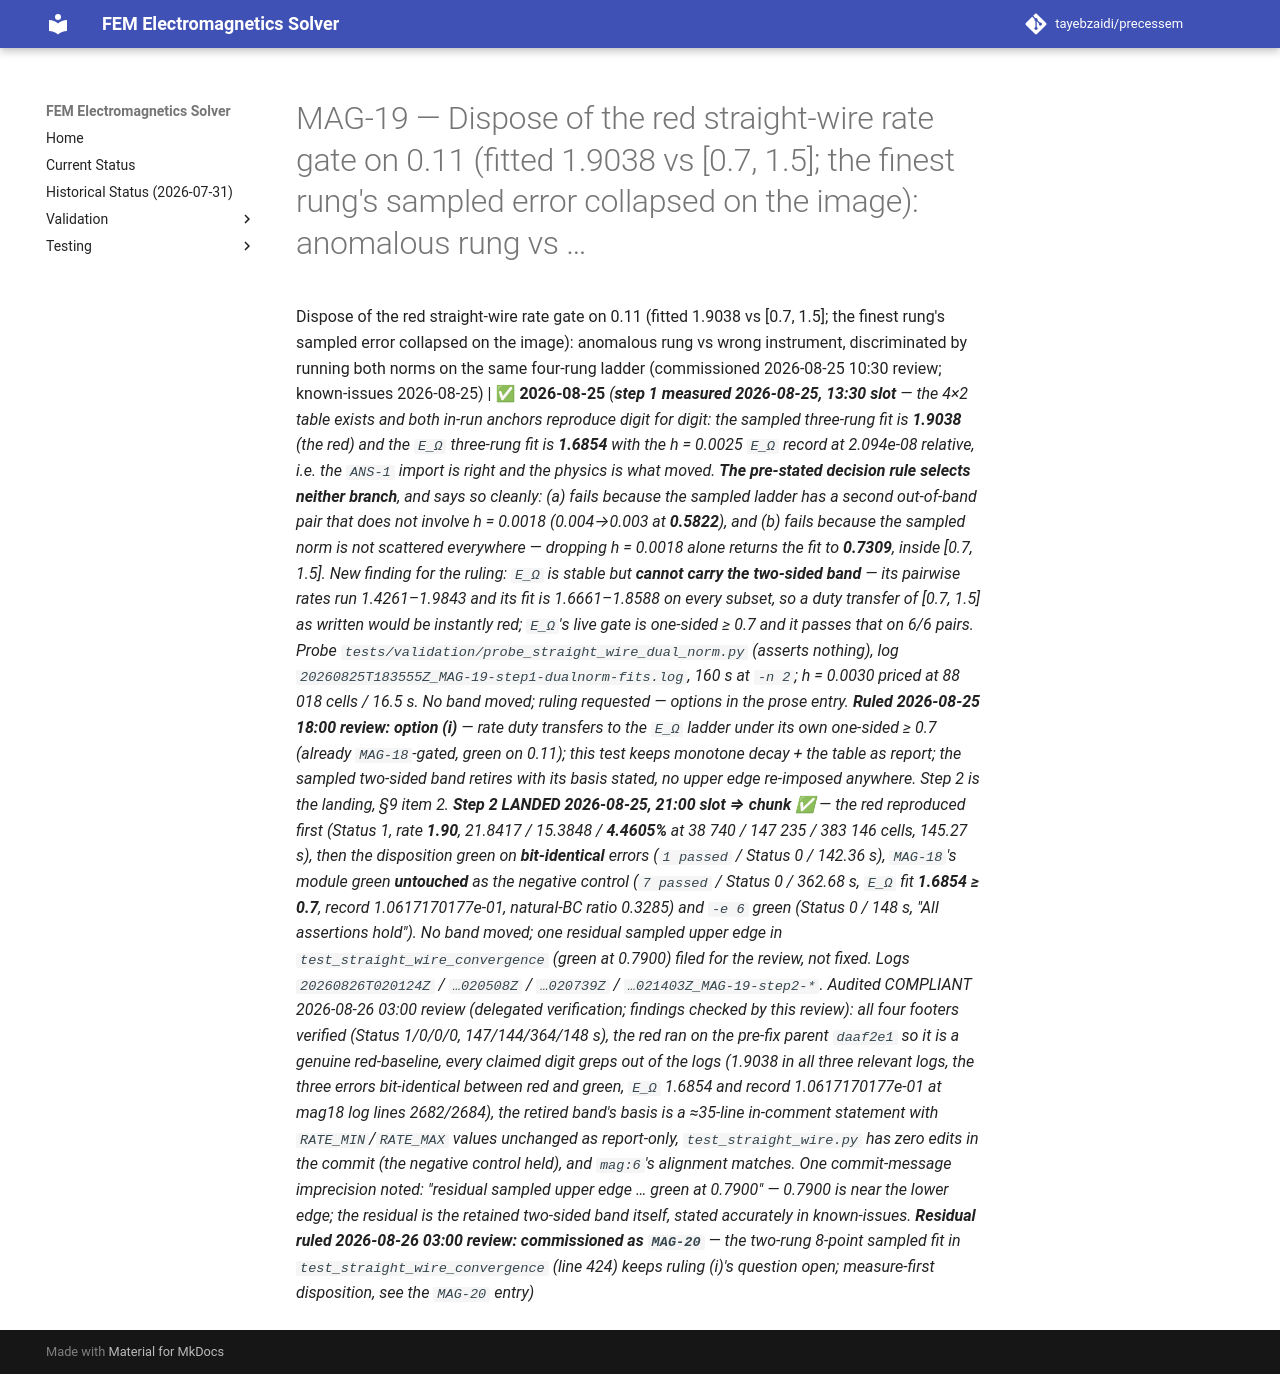

repository: tayebzaidi/precessem · page: planning/chunks/MAG-19/index.html · generator: mkdocs

# MAG-19 — Dispose of the red straight-wire rate gate on 0.11 (fitted 1.9038 vs [0.7, 1.5]; the finest rung's sampled error collapsed on the image): anomalous rung vs …

 Dispose of the red straight-wire rate gate on 0.11 (fitted 1.9038 vs [0.7, 1.5]; the finest rung's sampled error collapsed on the image): anomalous rung vs wrong instrument, discriminated by running both norms on the same four-rung ladder (commissioned 2026-08-25 10:30 review; known-issues 2026-08-25) | ✅ **2026-08-25** *(**step 1 measured 2026-08-25, 13:30 slot** — the 4×2 table exists and both in-run anchors reproduce digit for digit: the sampled three-rung fit is **1.9038** (the red) and the `E_Ω` three-rung fit is **1.6854** with the h = 0.0025 `E_Ω` record at 2.094e-08 relative, i.e. the `ANS-1` import is right and the physics is what moved. **The pre-stated decision rule selects neither branch**, and says so cleanly: (a) fails because the sampled ladder has a *second* out-of-band pair that does not involve h = 0.0018 (0.004→0.003 at **0.5822**), and (b) fails because the sampled norm is not scattered everywhere — dropping h = 0.0018 alone returns the fit to **0.7309**, inside [0.7, 1.5]. New finding for the ruling: `E_Ω` is stable but **cannot carry the two-sided band** — its pairwise rates run 1.4261–1.9843 and its fit is 1.6661–1.8588 on every subset, so a duty *transfer* of [0.7, 1.5] as written would be instantly red; `E_Ω`'s live gate is one-sided ≥ 0.7 and it passes that on 6/6 pairs. Probe `tests/validation/probe_straight_wire_dual_norm.py` (asserts nothing), log `20260825T183555Z_MAG-19-step1-dualnorm-fits.log`, 160 s at `-n 2`; h = 0.0030 priced at 88 018 cells / 16.5 s. No band moved; ruling requested — options in the prose entry. **Ruled 2026-08-25 18:00 review: option (i)** — rate duty transfers to the `E_Ω` ladder under its own one-sided ≥ 0.7 (already `MAG-18`-gated, green on 0.11); this test keeps monotone decay + the table as report; the sampled two-sided band retires with its basis stated, no upper edge re-imposed anywhere. Step 2 is the landing, §9 item 2. **Step 2 LANDED 2026-08-25, 21:00 slot ⇒ chunk ✅** — the red reproduced first (Status 1, rate **1.90**, 21.8417 / 15.3848 / **4.4605%** at 38 740 / 147 235 / 383 146 cells, 145.27 s), then the disposition green on **bit-identical** errors (`1 passed` / Status 0 / 142.36 s), `MAG-18`'s module green **untouched** as the negative control (`7 passed` / Status 0 / 362.68 s, `E_Ω` fit **1.6854 ≥ 0.7**, record 1.0617170177e-01, natural-BC ratio 0.3285) and `-e 6` green (Status 0 / 148 s, "All assertions hold"). No band moved; one residual sampled upper edge in `test_straight_wire_convergence` (green at 0.7900) filed for the review, not fixed. Logs `20260826T020124Z` / `…020508Z` / `…020739Z` / `…021403Z_MAG-19-step2-*`. *Audited COMPLIANT 2026-08-26 03:00 review (delegated verification; findings checked by this review): all four footers verified (Status 1/0/0/0, 147/144/364/148 s), the red ran on the pre-fix parent `daaf2e1` so it is a genuine red-baseline, every claimed digit greps out of the logs (1.9038 in all three relevant logs, the three errors bit-identical between red and green, `E_Ω` 1.6854 and record 1.0617170177e-01 at mag18 log lines 2682/2684), the retired band's basis is a ≈35-line in-comment statement with `RATE_MIN`/`RATE_MAX` values unchanged as report-only, `test_straight_wire.py` has zero edits in the commit (the negative control held), and `mag:6`'s alignment matches. One commit-message imprecision noted: "residual sampled upper edge … green at 0.7900" — 0.7900 is near the* lower *edge; the residual is the retained two-sided band itself, stated accurately in known-issues.* **Residual ruled 2026-08-26 03:00 review: commissioned as `MAG-20`** — the two-rung 8-point sampled fit in `test_straight_wire_convergence` (line 424) keeps ruling (i)'s question open; measure-first disposition, see the `MAG-20` entry)* 
